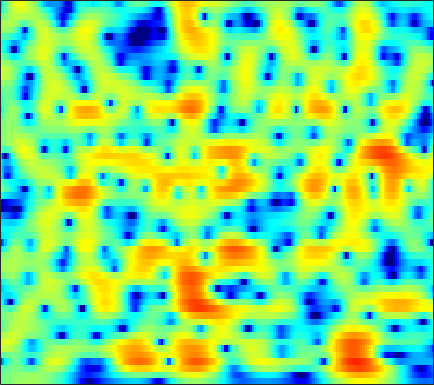

The table this chart was drawn from, first rows:
-0.68233, -0.51397, -0.28489, -0.058191, 0.11064, 0.32805, 0.53444, 0.67766, 0.84719, 0.9905, 1.1028, 1.1656, 1.2211, 1.2404, 1.2294, 1.1744, 1.0721, 0.97058, 0.80074, 0.58815, 0.32599, 0.094741, -0.26402, -0.68184
-0.8487, -0.6455, -0.3907, -0.1561, 0.004728, 0.1959, 0.3648, 0.4755, 0.6026, 0.709, 0.7991, 0.8558, 0.9144, 0.9546, 0.9732, 0.9836, 0.9715, 0.9432, 0.8738, 0.7616, 0.5988, 0.4377, 0.1644, -0.1835
-2.031, -1.694, -1.251, -0.8512, -0.6045, -0.3684, -0.2591, -0.2765, -0.4241, -0.704, -1.072, -1.373, -1.729, -1.916, -1.879, -1.565, -1.003, -0.4944, 0.2068, 0.8484, 1.38, 1.684, 1.952, 2.056
-12.59, -8.505, -5.205, -3.128, -2.078, -1.167, -0.7279, -0.6854, -0.9963, -1.746, -3.013, -4.361, -6.885, -10.29, -12.23, -10.21, -6.383, -4.05, -1.66, 0.1231, 1.452, 2.216, 2.976, 3.476
-1.439, -1.284, -0.9878, -0.6931, -0.5277, -0.4093, -0.4398, -0.5716, -0.8759, -1.308, -1.814, -2.198, -2.652, -2.949, -3.016, -2.87, -2.459, -2.021, -1.327, -0.5733, 0.1609, 0.6707, 1.269, 1.748
2.591, 2.528, 2.408, 2.215, 2.001, 1.611, 1.078, 0.5652, -0.2945, -1.373, -2.669, -3.765, -5.309, -6.691, -7.281, -7.168, -6.13, -5.086, -3.68, -2.407, -1.337, -0.6693, 0.05424, 0.6001
3.342, 3.523, 3.668, 3.678, 3.573, 3.275, 2.779, 2.267, 1.361, 0.1657, -1.367, -2.786, -5.04, -7.426, -8.658, -8.35, -6.536, -5.079, -3.467, -2.292, -1.504, -1.138, -0.8998, -0.9187
0.7799, 1.418, 2.088, 2.574, 2.815, 2.978, 2.969, 2.857, 2.584, 2.187, 1.696, 1.293, 0.7644, 0.2916, 0.000385, -0.2659, -0.4321, -0.5227, -0.6486, -0.8527, -1.218, -1.638, -2.453, -3.646
-1.87, -0.8936, 0.1464, 0.9475, 1.419, 1.895, 2.21, 2.351, 2.429, 2.393, 2.268, 2.126, 1.888, 1.605, 1.369, 1.034, 0.6726, 0.3761, -0.05641, -0.5436, -1.107, -1.589, -2.334, -3.199
-1.937, -1.171, -0.2984, 0.4122, 0.8544, 1.341, 1.715, 1.923, 2.109, 2.191, 2.167, 2.084, 1.881, 1.579, 1.291, 0.8424, 0.3399, -0.0624, -0.6027, -1.118, -1.566, -1.854, -2.173, -2.43
-0.5813, -0.3252, 0.0277, 0.397, 0.679, 1.06, 1.447, 1.731, 2.066, 2.311, 2.439, 2.423, 2.236, 1.844, 1.4, 0.5855, -0.4725, -1.411, -2.77, -4.039, -4.79, -4.807, -4.223, -3.318
-0.633, -1.146, -1.878, -2.44, -2.551, -2.111, -1.121, -0.218, 0.9437, 1.919, 2.607, 2.926, 3.073, 2.882, 2.492, 1.593, 0.1806, -1.335, -4.239, -8.861, -15, -12.23, -6.661, -3.265
-3.838, -5.253, -8.196, -13.59, -22.54, -15.8, -8.529, -5.422, -2.6, -0.6819, 0.6521, 1.355, 1.978, 2.268, 2.305, 2.135, 1.724, 1.316, 0.7149, 0.1898, -0.06836, -0.02165, 0.3243, 0.8267
-5.457, -5.755, -6.139, -6.366, -6.305, -5.777, -4.795, -3.912, -2.744, -1.685, -0.808, -0.2542, 0.3497, 0.8084, 1.075, 1.361, 1.573, 1.691, 1.806, 1.897, 1.971, 2.02, 2.071, 2.071
-7.624, -6.518, -5.23, -4.274, -3.741, -3.148, -2.661, -2.373, -2.103, -1.94, -1.815, -1.711, -1.499, -1.127, -0.7328, -0.1062, 0.5783, 1.082, 1.679, 2.163, 2.519, 2.688, 2.801, 2.766
-6.267, -4.636, -3.077, -2.029, -1.49, -1.08, -1.034, -1.242, -1.858, -2.921, -4.494, -6.008, -7.899, -7.886, -6.311, -3.742, -1.541, -0.2276, 1.126, 2.083, 2.721, 3.023, 3.206, 3.191
-0.8745, -0.3147, 0.3026, 0.7351, 0.9546, 1.015, 0.7747, 0.3805, -0.4615, -1.76, -3.634, -5.394, -7.775, -7.982, -6.284, -3.588, -1.364, -0.1113, 1.133, 1.938, 2.368, 2.487, 2.397, 2.061
0.975, 1.23, 1.523, 1.756, 1.848, 1.84, 1.706, 1.523, 1.155, 0.6851, 0.194, -0.1316, -0.4281, -0.4405, -0.2606, 0.1334, 0.603, 0.9216, 1.228, 1.334, 1.176, 0.8602, 0.1581, -0.9199
0.789, 0.9843, 1.235, 1.466, 1.58, 1.684, 1.712, 1.67, 1.539, 1.366, 1.177, 1.044, 0.9265, 0.8671, 0.8763, 0.954, 1.048, 1.103, 1.079, 0.8971, 0.4946, -0.004747, -0.9687, -2.323
-0.4551, -0.2266, 0.2018, 0.6448, 0.971, 1.343, 1.541, 1.575, 1.489, 1.241, 0.8771, 0.5797, 0.2619, 0.107, 0.1365, 0.3996, 0.7989, 1.107, 1.434, 1.558, 1.446, 1.168, 0.5085, -0.4814
-5.924, -5.029, -3.105, -1.327, -0.2307, 0.7988, 1.362, 1.513, 1.324, 0.6363, -0.5761, -1.87, -4.07, -5.865, -5.677, -3.482, -1.009, 0.4973, 1.985, 2.952, 3.449, 3.564, 3.372, 2.806
-13.63, -10.81, -6.976, -4.218, -2.724, -1.408, -0.6256, -0.365, -0.4755, -1.065, -2.231, -3.558, -5.931, -8.114, -7.886, -5.026, -2.079, -0.3288, 1.408, 2.613, 3.357, 3.657, 3.768, 3.574
-5.987, -5.708, -5.092, -4.283, -3.705, -3.046, -2.513, -2.239, -2.025, -1.95, -2, -2.059, -2.094, -1.929, -1.585, -0.9017, -0.03399, 0.6423, 1.489, 2.161, 2.643, 2.854, 2.949, 2.84
-4.993, -4.972, -4.833, -4.624, -4.458, -4.137, -3.791, -3.502, -3.05, -2.594, -2.096, -1.697, -1.132, -0.5294, -0.04869, 0.607, 1.255, 1.71, 2.253, 2.683, 2.961, 3.068, 3.04, 2.816
-5.85, -6.101, -6.382, -6.629, -6.744, -6.723, -6.544, -6.232, -5.575, -4.689, -3.638, -2.818, -1.704, -0.6345, 0.09671, 1.007, 1.806, 2.332, 2.904, 3.348, 3.627, 3.725, 3.688, 3.433
-9.16, -9.789, -10.64, -11.46, -12.05, -13.13, -14.02, -14.02, -12.64, -10.19, -7.687, -5.972, -3.99, -2.3, -1.21, 0.04547, 1.093, 1.758, 2.488, 3.044, 3.458, 3.66, 3.798, 3.776
-16.93, -18.07, -17.47, -16.73, -17.05, -18.63, -22.32, -25.54, -20.59, -14.82, -10.85, -8.6, -6.139, -4.219, -2.98, -1.602, -0.4712, 0.2253, 1.015, 1.64, 2.141, 2.462, 2.83, 3.148
-16.34, -17.32, -15.89, -14.22, -13.62, -13.07, -12.93, -12.56, -11.8, -10.57, -9.126, -7.96, -6.446, -4.934, -3.896, -2.686, -1.696, -1.114, -0.5521, -0.1588, 0.114, 0.3426, 0.7733, 1.415
-4.029, -4.9, -5.735, -6.371, -6.684, -7.099, -7.549, -7.919, -8.51, -9.008, -9.238, -8.909, -7.805, -6.105, -4.768, -3.277, -2.205, -1.731, -1.669, -2.236, -3.464, -4.649, -5.442, -3.792
0.5644, -0.4187, -1.583, -2.632, -3.279, -4.258, -5.226, -6.252, -8.034, -11.08, -17.29, -37.84, -15.26, -8.709, -5.875, -3.387, -1.905, -1.354, -1.278, -2.079, -3.838, -5.888, -8.037, -5.561
-0.3791, -1.759, -3.286, -4.265, -4.778, -5, -5.201, -5.343, -5.747, -6.226, -6.58, -6.436, -5.493, -3.915, -2.709, -1.278, -0.211, 0.3227, 0.7489, 0.8753, 0.8265, 0.785, 0.8986, 1.315
-4.651, -7.829, -12.91, -15.09, -12.44, -8.932, -6.648, -5.36, -4.124, -3.149, -2.335, -1.767, -0.952, -0.1641, 0.4104, 1.121, 1.706, 2.064, 2.39, 2.602, 2.7, 2.747, 2.762, 2.755
-5.61, -7.942, -10.63, -11.32, -10.43, -8.169, -6.016, -4.603, -3.011, -1.695, -0.619, 0.05144, 0.7898, 1.386, 1.745, 2.12, 2.368, 2.498, 2.574, 2.589, 2.536, 2.468, 2.316, 2.099
-5.604, -7.193, -8.4, -8.204, -7.248, -5.618, -3.836, -2.606, -1.108, 0.09748, 1.049, 1.609, 2.127, 2.432, 2.542, 2.502, 2.34, 2.132, 1.834, 1.537, 1.289, 1.132, 0.9553, 0.7409
-7.574, -12.79, -31.73, -12.02, -7.397, -3.78, -1.265, 0.143, 1.598, 2.647, 3.37, 3.698, 3.891, 3.768, 3.476, 2.828, 1.892, 1.027, -0.2026, -1.303, -1.862, -1.877, -1.551, -1.204
-1.731, -2.38, -2.673, -2.049, -1.077, 0.2988, 1.631, 2.475, 3.376, 4.019, 4.38, 4.458, 4.3, 3.808, 3.177, 1.946, 0.09084, -1.842, -5.691, -12.54, -17.97, -11.09, -6.458, -4.16
-0.08722, 0.123, 0.4561, 0.8765, 1.232, 1.778, 2.273, 2.617, 2.964, 3.178, 3.216, 3.132, 2.823, 2.292, 1.734, 0.7094, -0.6289, -1.845, -3.682, -5.327, -6.029, -5.722, -4.739, -3.878
-0.2115, 0.1893, 0.6434, 1.026, 1.239, 1.497, 1.667, 1.741, 1.762, 1.681, 1.522, 1.354, 1.075, 0.7396, 0.4498, 0.02547, -0.445, -0.8077, -1.261, -1.615, -1.808, -1.825, -1.742, -1.649
-0.2102, 0.1115, 0.4481, 0.6952, 0.8269, 0.8558, 0.783, 0.6214, 0.3075, -0.1054, -0.5522, -0.8748, -1.186, -1.33, -1.325, -1.169, -0.9394, -0.7555, -0.5107, -0.298, -0.1187, -0.009511, 0.09248, 0.1854
-0.4956, -0.1656, 0.2245, 0.499, 0.6302, 0.5514, 0.2535, -0.1784, -1.009, -2.143, -3.541, -4.659, -5.748, -5.792, -5.032, -3.583, -2.116, -1.169, -0.1556, 0.5956, 1.111, 1.344, 1.501, 1.539
-2.479, -1.456, -0.253, 0.5519, 0.8899, 0.9967, 0.6443, 0.1224, -1.044, -2.843, -5.603, -8.837, -17.29, -17.9, -10.26, -5.232, -2.156, -0.5292, 1.023, 2.077, 2.682, 2.885, 2.856, 2.455
-5.53, -3.064, -0.9375, 0.3411, 0.8249, 1.087, 0.8701, 0.4541, -0.3927, -1.537, -2.811, -3.653, -4.345, -4.086, -3.232, -1.679, -0.003619, 1.117, 2.373, 3.236, 3.713, 3.801, 3.483, 2.576
-2.981, -2.094, -1.111, -0.4546, -0.2296, -0.3186, -0.7494, -1.34, -2.354, -3.464, -4.475, -4.908, -4.936, -4.224, -3.342, -1.926, -0.4908, 0.5323, 1.699, 2.577, 3.152, 3.338, 3.234, 2.748
-2.308, -1.704, -1.151, -0.961, -1.027, -1.537, -2.512, -3.571, -5.533, -8.288, -12.12, -15.45, -14.92, -10.47, -7.722, -4.8, -2.556, -1.174, 0.3315, 1.535, 2.393, 2.829, 3.176, 3.27
-1.77, -1.127, -0.6895, -0.6744, -0.9397, -1.6, -2.718, -3.851, -5.772, -8.23, -10.96, -12.59, -12.64, -10.41, -8.449, -5.954, -3.754, -2.309, -0.6281, 0.7466, 1.812, 2.432, 3.03, 3.364
0.4607, 0.6673, 0.7078, 0.4791, 0.0983, -0.6445, -1.66, -2.612, -4.111, -5.761, -7.406, -8.531, -9.461, -9.452, -8.689, -6.905, -4.745, -3.155, -1.28, 0.2507, 1.465, 2.16, 2.804, 3.172
2.642, 2.491, 2.188, 1.728, 1.29, 0.4975, -0.4927, -1.373, -2.801, -4.605, -6.965, -9.361, -14.31, -25.26, -18.16, -10.31, -5.93, -3.637, -1.331, 0.3515, 1.548, 2.173, 2.683, 2.883
3.174, 2.882, 2.425, 1.878, 1.414, 0.7301, -0.055, -0.7172, -1.69, -2.818, -4.139, -5.206, -6.509, -7.023, -6.476, -4.795, -2.8, -1.424, 0.1042, 1.246, 2.005, 2.329, 2.456, 2.227
2.027, 1.658, 1.074, 0.4332, -0.08172, -0.6632, -1.143, -1.437, -1.681, -1.787, -1.829, -1.78, -1.608, -1.227, -0.7964, -0.05912, 0.7606, 1.37, 2.064, 2.565, 2.796, 2.762, 2.412, 1.655
-0.3039, -0.7758, -1.699, -2.908, -3.934, -5.129, -5.587, -5.307, -4.369, -3.186, -2.029, -1.238, -0.2865, 0.5824, 1.2, 1.96, 2.634, 3.058, 3.487, 3.721, 3.708, 3.517, 2.962, 2.02
-3.033, -3.482, -4.752, -7.037, -9.673, -16.2, -28.34, -15.75, -9.601, -6.241, -3.969, -2.656, -1.186, 0.0414, 0.8497, 1.795, 2.59, 3.069, 3.549, 3.811, 3.849, 3.72, 3.33, 2.69
-3.772, -3.912, -4.591, -5.75, -6.9, -8.352, -8.998, -8.685, -7.662, -6.458, -5.244, -4.329, -3.083, -1.772, -0.8062, 0.4006, 1.443, 2.095, 2.756, 3.181, 3.374, 3.368, 3.192, 2.842
-1.741, -1.707, -1.906, -2.346, -2.785, -3.506, -4.29, -4.879, -5.776, -6.834, -7.793, -7.979, -6.866, -4.669, -2.942, -0.9342, 0.646, 1.555, 2.435, 2.984, 3.23, 3.246, 3.071, 2.72
0.8558, 0.9605, 0.9496, 0.7356, 0.4594, -0.1211, -1.022, -1.988, -3.784, -6.611, -11.64, -18.15, -12.66, -6.248, -3.335, -0.6756, 1.103, 2.025, 2.833, 3.225, 3.265, 3.096, 2.617, 1.891
1.024, 1.314, 1.622, 1.8, 1.802, 1.651, 1.267, 0.8074, 0.005001, -0.926, -1.721, -1.993, -1.68, -0.782, 0.03278, 1.038, 1.797, 2.177, 2.408, 2.324, 1.939, 1.438, 0.4901, -0.8375
-1.562, -0.777, 0.2104, 1.054, 1.536, 1.976, 2.213, 2.275, 2.208, 2.059, 1.885, 1.788, 1.729, 1.724, 1.733, 1.698, 1.563, 1.365, 0.9497, 0.3601, -0.4277, -1.16, -2.351, -3.844
-5.847, -3.77, -1.501, 0.2316, 1.245, 2.241, 2.908, 3.234, 3.472, 3.523, 3.424, 3.27, 2.962, 2.554, 2.17, 1.552, 0.8017, 0.1445, -0.8345, -1.903, -3.018, -3.84, -4.937, -6.024
-7.023, -4.246, -1.433, 0.6034, 1.774, 2.927, 3.696, 4.048, 4.288, 4.278, 4.06, 3.762, 3.198, 2.45, 1.761, 0.6666, -0.6565, -1.813, -3.573, -5.55, -7.49, -8.649, -9.367, -9.314
